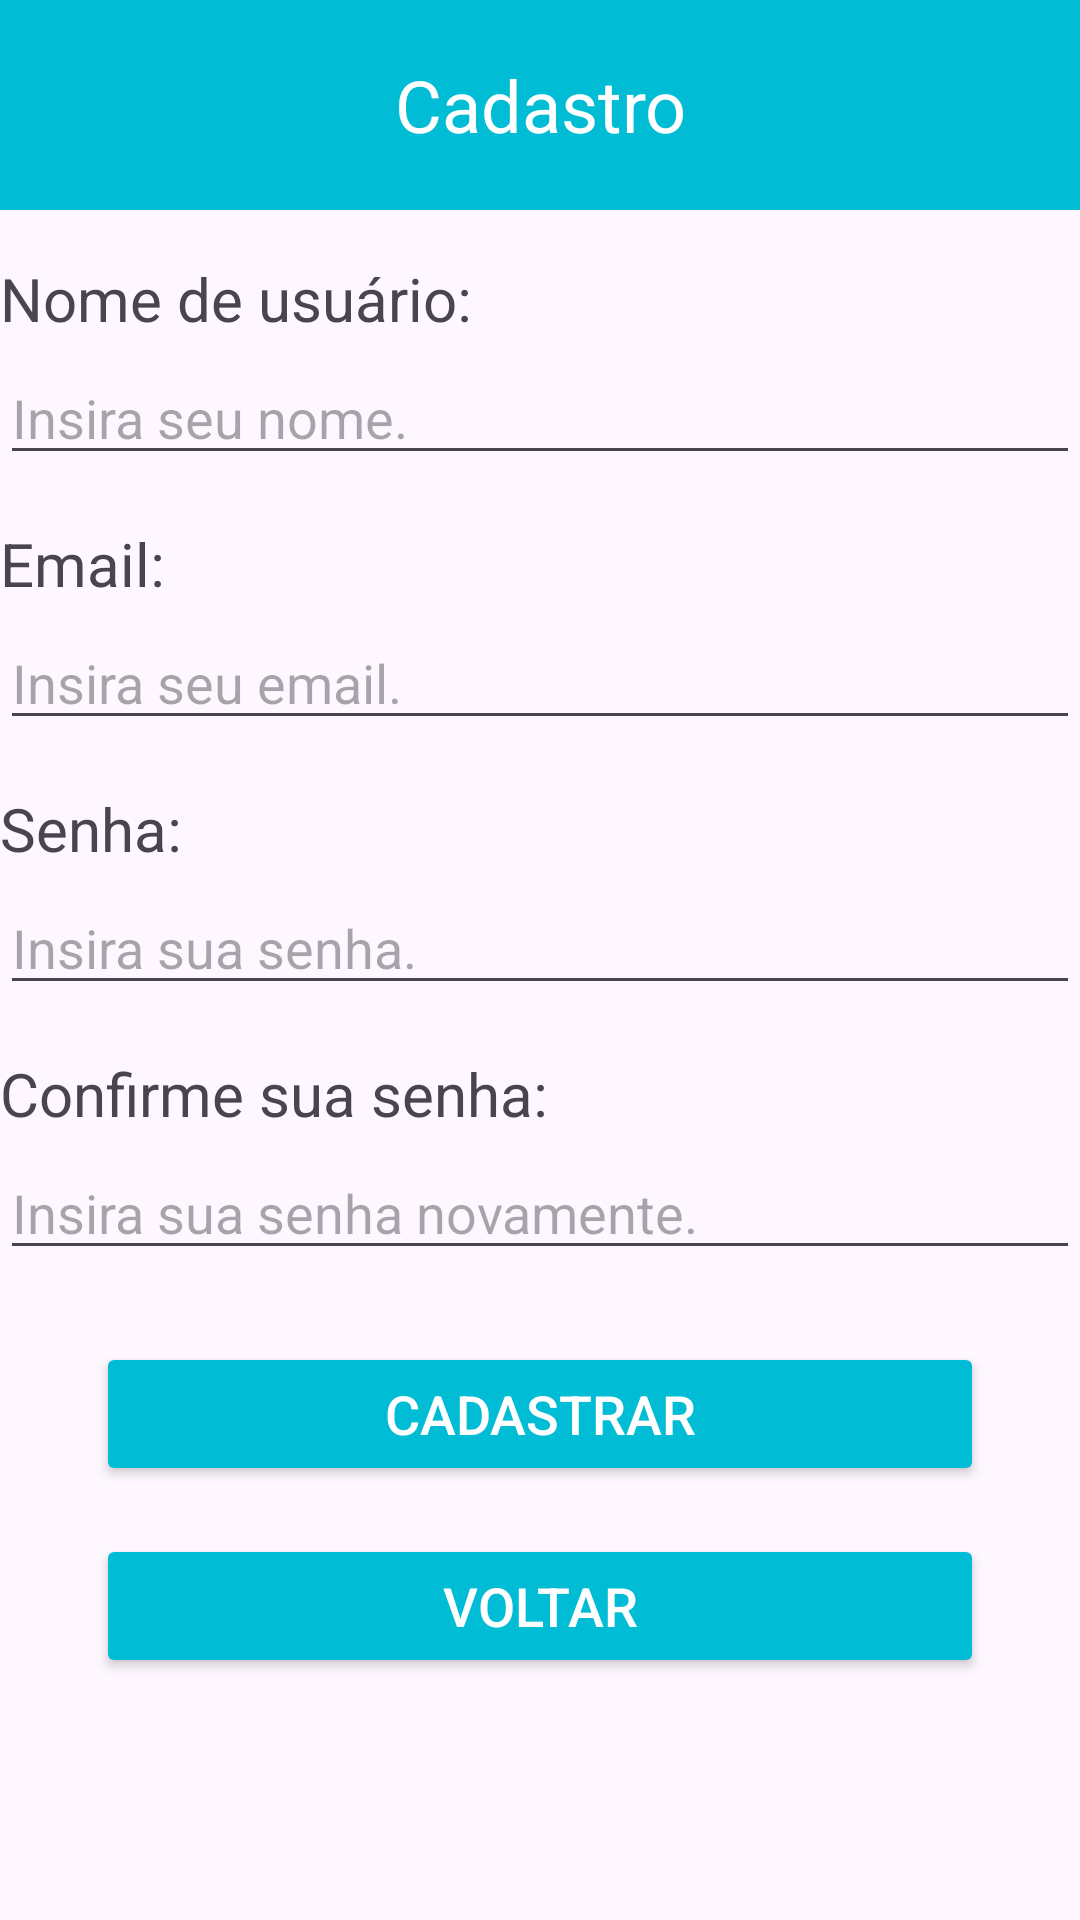

The Android layout XML behind this screen, and the referenced resources:
<!-- AndroidManifest.xml: application theme Theme.NetoReport -->
<!-- res/layout/cadastro_main.xml -->
<?xml version="1.0" encoding="utf-8"?>
<androidx.constraintlayout.widget.ConstraintLayout xmlns:android="http://schemas.android.com/apk/res/android"
    xmlns:tools="http://schemas.android.com/tools"
    android:layout_width="match_parent"
    android:layout_height="match_parent">

    <ScrollView
        android:layout_width="match_parent"
        android:layout_height="match_parent"
        android:fillViewport="true">

        <LinearLayout
            android:layout_width="match_parent"
            android:layout_height="wrap_content"
            android:orientation="vertical"
            android:paddingBottom="16dp">

            <TextView
                android:id="@+id/textView6"
                android:layout_width="match_parent"
                android:layout_height="70dp"
                android:layout_marginBottom="16dp"
                android:background="#00BCD4"
                android:gravity="center"
                android:text="Cadastro"
                android:textColor="#FFFFFF"
                android:textSize="24sp" />

            <TextView
                android:id="@+id/textView7"
                android:layout_width="match_parent"
                android:layout_height="wrap_content"
                android:layout_marginBottom="4dp"
                android:text="Nome de usuário:"
                android:textSize="20sp" />

            <EditText
                android:id="@+id/Campo_Cadastrar_Nome"
                android:layout_width="match_parent"
                android:layout_height="wrap_content"
                android:layout_marginBottom="16dp"
                android:ems="10"
                android:hint="Insira seu nome."
                android:inputType="textPersonName"
                android:textSize="18sp" />

            <TextView
                android:id="@+id/textView8"
                android:layout_width="match_parent"
                android:layout_height="wrap_content"
                android:layout_marginBottom="4dp"
                android:text="Email:"
                android:textSize="20sp" />

            <EditText
                android:id="@+id/Campo_Cadastrar_Email"
                android:layout_width="match_parent"
                android:layout_height="wrap_content"
                android:layout_marginBottom="16dp"
                android:ems="10"
                android:hint="Insira seu email."
                android:inputType="textEmailAddress"
                android:textSize="18sp" />

            <TextView
                android:id="@+id/textView9"
                android:layout_width="match_parent"
                android:layout_height="wrap_content"
                android:layout_marginBottom="4dp"
                android:text="Senha:"
                android:textSize="20sp" />

            <EditText
                android:id="@+id/Campo_Cadastro_Senha"
                android:layout_width="match_parent"
                android:layout_height="wrap_content"
                android:layout_marginBottom="16dp"
                android:ems="10"
                android:hint="Insira sua senha."
                android:inputType="textPassword"
                android:textSize="18sp" />

            <TextView
                android:id="@+id/textView10"
                android:layout_width="match_parent"
                android:layout_height="wrap_content"
                android:layout_marginBottom="4dp"
                android:text="Confirme sua senha:"
                android:textSize="20sp" />

            <EditText
                android:id="@+id/Campo_Verificar_Senha"
                android:layout_width="match_parent"
                android:layout_height="wrap_content"
                android:layout_marginBottom="24dp"
                android:ems="10"
                android:hint="Insira sua senha novamente."
                android:inputType="textPassword"
                android:textSize="18sp" />

            <Button
                android:id="@+id/Btn_Cadastrar"
                android:layout_width="match_parent"
                android:layout_height="wrap_content"
                android:layout_marginLeft="32dp"
                android:layout_marginRight="32dp"
                android:layout_marginBottom="16dp"
                android:backgroundTint="#00BCD4"
                android:text="Cadastrar"
                android:textColor="#FFFFFF"
                android:textSize="18sp" />

            <Button
                android:id="@+id/Btn_voltar_Cadastro"
                android:layout_width="match_parent"
                android:layout_height="wrap_content"
                android:layout_marginLeft="32dp"
                android:layout_marginRight="32dp"
                android:backgroundTint="#00BCD4"
                android:text="Voltar"
                android:textColor="#FFFFFF"
                android:textSize="18sp" />
        </LinearLayout>
    </ScrollView>
</androidx.constraintlayout.widget.ConstraintLayout>
<!-- resources referenced by this layout -->
<resources>
  <style name="Theme.NetoReport" parent="Base.Theme.NetoReport" />
  <style name="Base.Theme.NetoReport" parent="Theme.Material3.DayNight.NoActionBar">
          
          
      </style>
</resources>
